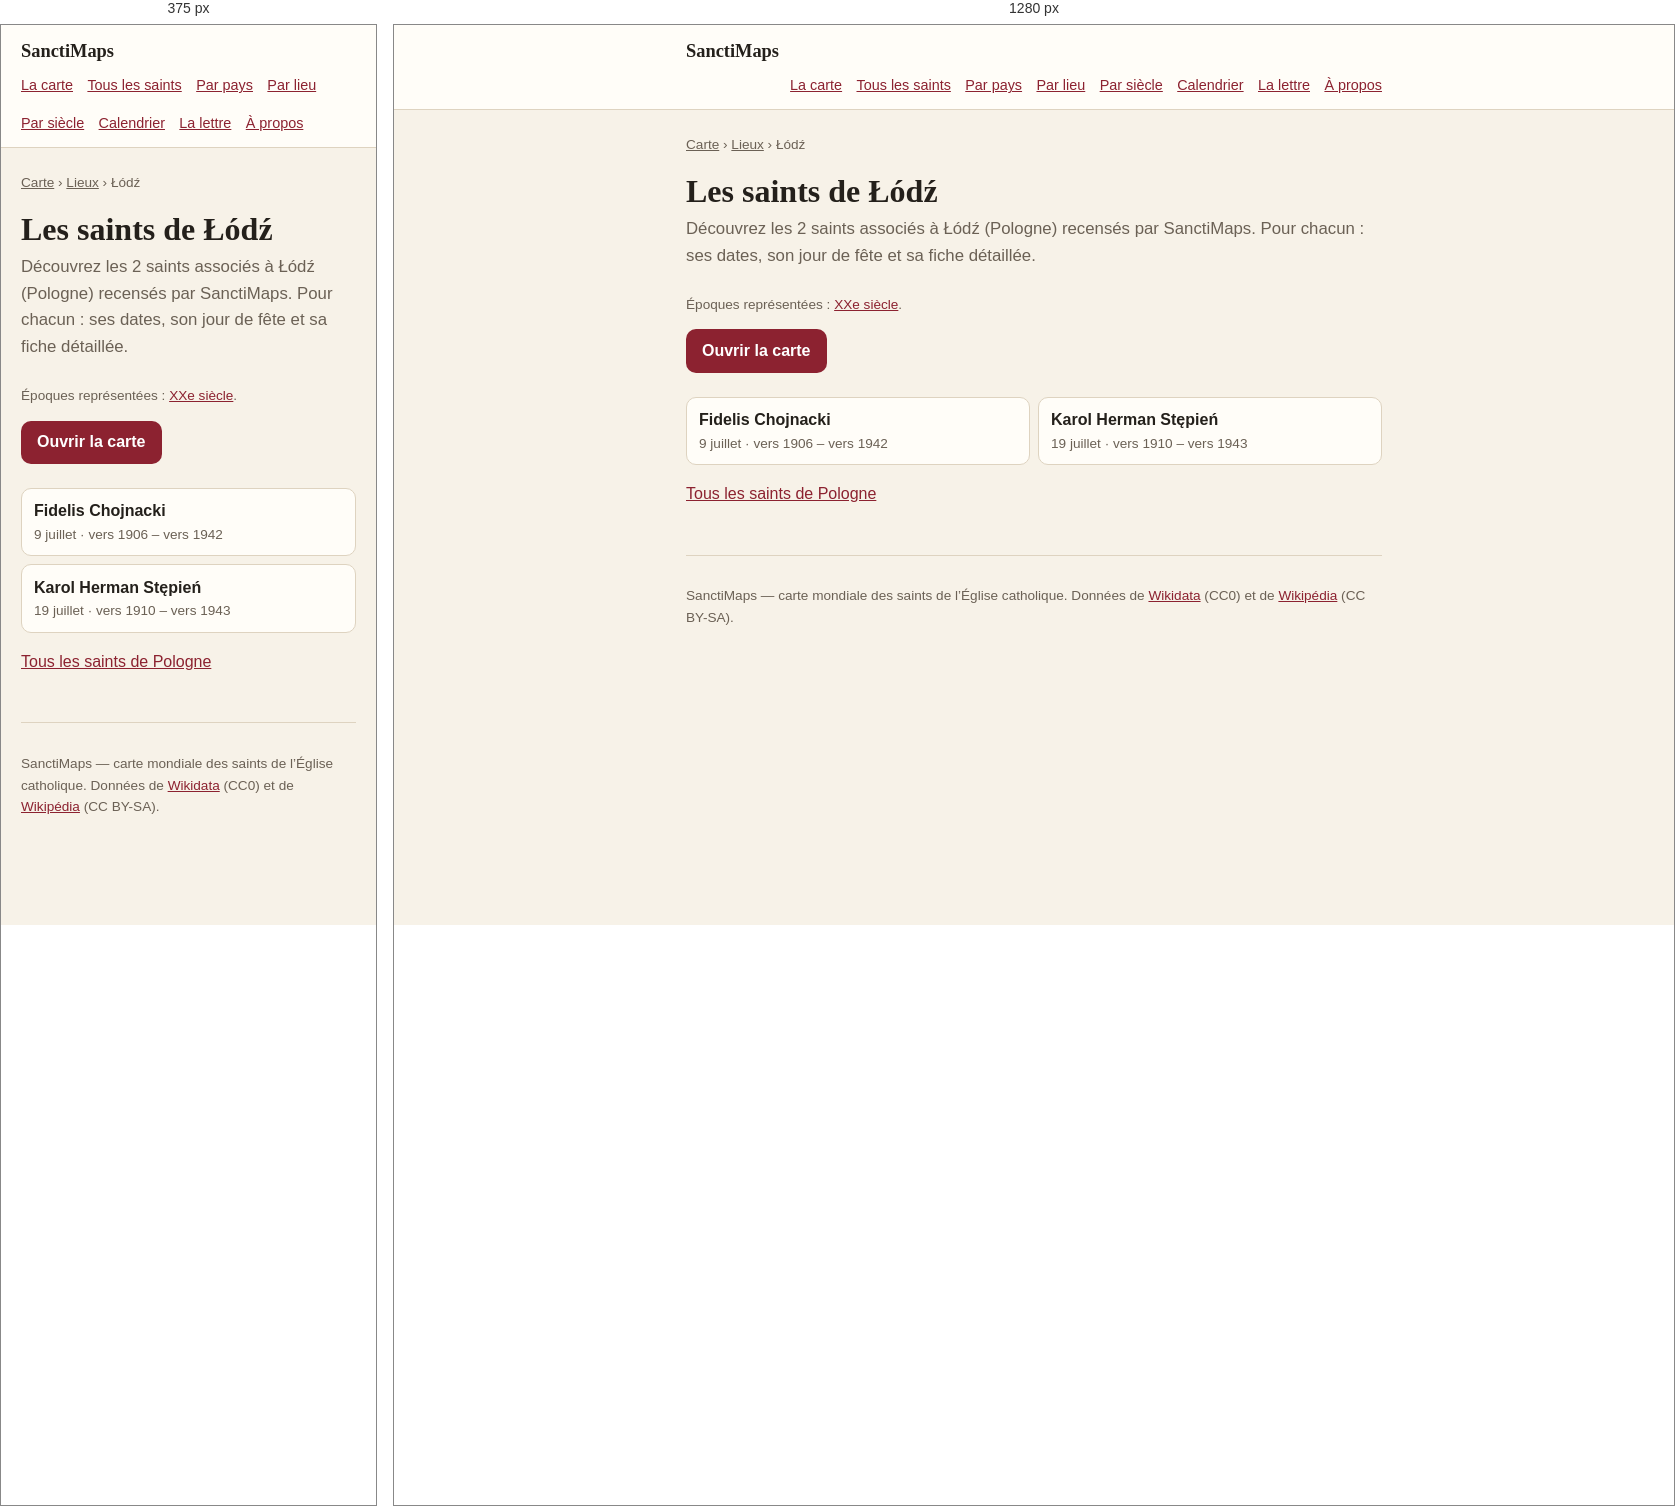
Rendered at 375 px and 1280 px, left to right.

<!-- file: index.html -->
<!doctype html>
<html lang="fr">
<head>
<meta charset="utf-8">
<meta name="viewport" content="width=device-width, initial-scale=1">
<title>Les saints de Łódź — 2 saints | SanctiMaps</title>
<meta name="description" content="Les 2 saints nés de Łódź (Pologne) : Fidelis Chojnacki, Karol Herman Stępień.">
<link rel="canonical" href="https://sanctimaps.fr/lieux/odz/">
<meta property="og:type" content="article">
<meta property="og:title" content="Les saints de Łódź — 2 saints | SanctiMaps">
<meta property="og:description" content="Les 2 saints nés de Łódź (Pologne) : Fidelis Chojnacki, Karol Herman Stępień.">
<meta property="og:url" content="https://sanctimaps.fr/lieux/odz/">
<meta property="og:site_name" content="SanctiMaps">
<meta name="color-scheme" content="light dark">
<link rel="icon" href="../../favicon.ico" sizes="16x16 32x32 48x48">
<link rel="icon" type="image/png" sizes="16x16" href="../../icons/icon-16.png">
<link rel="icon" type="image/png" sizes="32x32" href="../../icons/icon-32.png">
<link rel="icon" type="image/png" sizes="192x192" href="../../icons/icon-192.png">
<link rel="apple-touch-icon" sizes="180x180" href="../../icons/apple-touch-icon.png">
<link rel="manifest" href="../../site.webmanifest">
<meta name="theme-color" content="#f8eede">
<meta property="og:image" content="https://sanctimaps.fr/icons/icon-512.png">
<meta name="twitter:card" content="summary">
<link rel="alternate" type="application/atom+xml" title="SanctiMaps — le saint du jour" href="../../feed.xml">
<link rel="stylesheet" href="../../src/css/page.css">
<script>
// Le thème choisi sur la carte vaut aussi ici, et se pose avant le premier
// rendu : une page claire qui vire au sombre après coup se voit.
try {
  var saved = localStorage.getItem('sanctimaps.theme.v1');
  if (saved === 'light' || saved === 'dark') document.documentElement.setAttribute('data-theme', saved);
} catch (e) { /* sans stockage, on suit le navigateur */ }
</script>
<script type="application/ld+json">{"@context":"https://schema.org","@type":"Place","name":"Łódź","address":{"@type":"PostalAddress","addressLocality":"Łódź","addressCountry":"POL"},"geo":{"@type":"GeoCoordinates","latitude":51.75,"longitude":19.4667},"url":"https://sanctimaps.fr/lieux/odz/"}</script>
<script type="application/ld+json">{"@context":"https://schema.org","@type":"BreadcrumbList","itemListElement":[{"@type":"ListItem","position":1,"name":"SanctiMaps","item":"https://sanctimaps.fr/"},{"@type":"ListItem","position":2,"name":"Lieux","item":"https://sanctimaps.fr/lieux/"},{"@type":"ListItem","position":3,"name":"Les saints de Łódź","item":"https://sanctimaps.fr/lieux/odz/"}]}</script>
<script type="application/ld+json">{"@context":"https://schema.org","@type":"ItemList","numberOfItems":2,"itemListElement":[{"@type":"ListItem","position":1,"name":"Fidelis Chojnacki","url":"https://sanctimaps.fr/saints/fidelis-chojnacki/"},{"@type":"ListItem","position":2,"name":"Karol Herman Stępień","url":"https://sanctimaps.fr/saints/karol-herman-stepien/"}]}</script>
</head>
<body>
<header class="top">
  <div class="top__in">
    <a class="top__brand" href="../../index.html">SanctiMaps</a>
    <nav class="top__nav">
      <a href="../../index.html">La carte</a>
      <a href="../../saints/">Tous les saints</a>
      <a href="../../pays/">Par pays</a>
      <a href="../../lieux/">Par lieu</a>
      <a href="../../epoques/">Par siècle</a>
      <a href="../../calendrier/">Calendrier</a>
      <a href="../../lettre/">La lettre</a>
      <a href="../../a-propos/">À propos</a>
    </nav>
  </div>
</header>
<div class="wrap">
<nav class="crumbs"><a href="../../index.html">Carte</a> › <a href="../">Lieux</a> › Łódź</nav>
<h1>Les saints de Łódź</h1>
<p class="lede">Découvrez les 2 saints associés à Łódź (Pologne) recensés par SanctiMaps. Pour chacun : ses dates, son jour de fête et sa fiche détaillée.</p>
<p class="note">Époques représentées : <a href="../../epoques/20e-siecle/">XXe siècle</a>.</p>

<a class="go" href="../../index.html">Ouvrir la carte</a>
<ul class="cards">
  <li><a href="../../saints/fidelis-chojnacki/"><b>Fidelis Chojnacki</b><span>9 juillet · vers 1906 – vers 1942</span></a></li>
  <li><a href="../../saints/karol-herman-stepien/"><b>Karol Herman Stępień</b><span>19 juillet · vers 1910 – vers 1943</span></a></li>
</ul>
<p><a href="../../pays/pologne/">Tous les saints de Pologne</a></p>
<footer class="foot">
  <p>SanctiMaps — carte mondiale des saints de l’Église catholique.
  Données de <a href="https://www.wikidata.org/" rel="noreferrer">Wikidata</a> (CC0)
  et de <a href="https://fr.wikipedia.org/" rel="noreferrer">Wikipédia</a> (CC BY-SA).</p>
</footer>
</div>
</body>
</html>


/* @media block from page.css */
@media (max-width: 34rem) {
  .plain { columns: 1; }
}